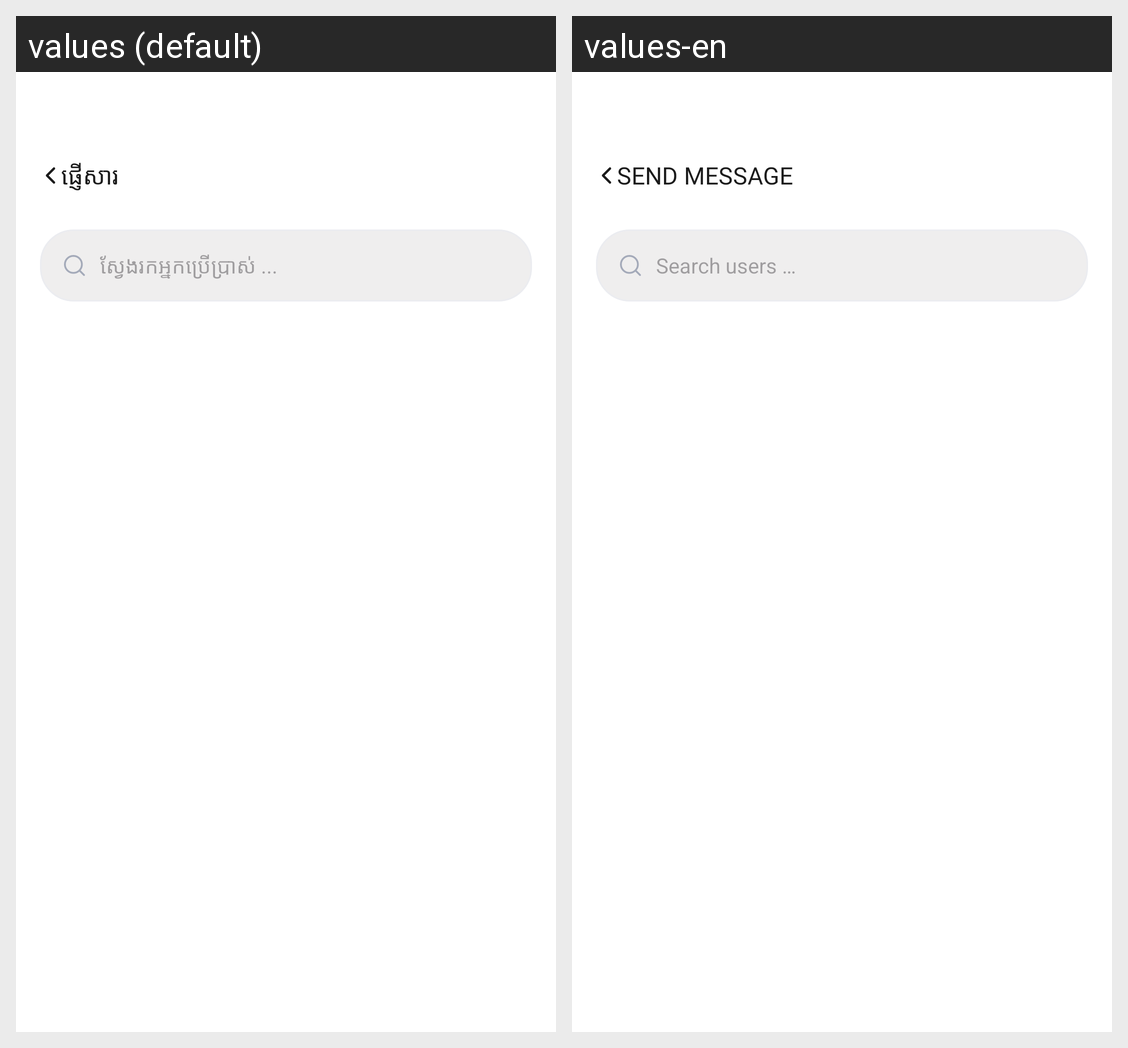

This grid shows one Android layout under two languages. Give, for every string resource on the screen, its name, the default text and each shown locale's text.
Android screen res/layout/fragment_message_search.xml rendered under 2 locales, left to right: values (default), values-en. Device: Nexus 5 (rendered at 1080×1920; each locale shown at half size, 540×960, under a caption strip naming it); theme Theme.Bay.
Strings drawn on this screen, with the default value and each locale's value (text and hints the layout hard-codes, and strings that could not be matched under every locale, appear in the picture but are not listed):

str_3a32e70c
  values: ផ្ញើសារ
  values-en: Send Message

str_7b337b6a
  values: ស្វែងរកអ្នកប្រើប្រាស់ ...
  values-en: Search users …
